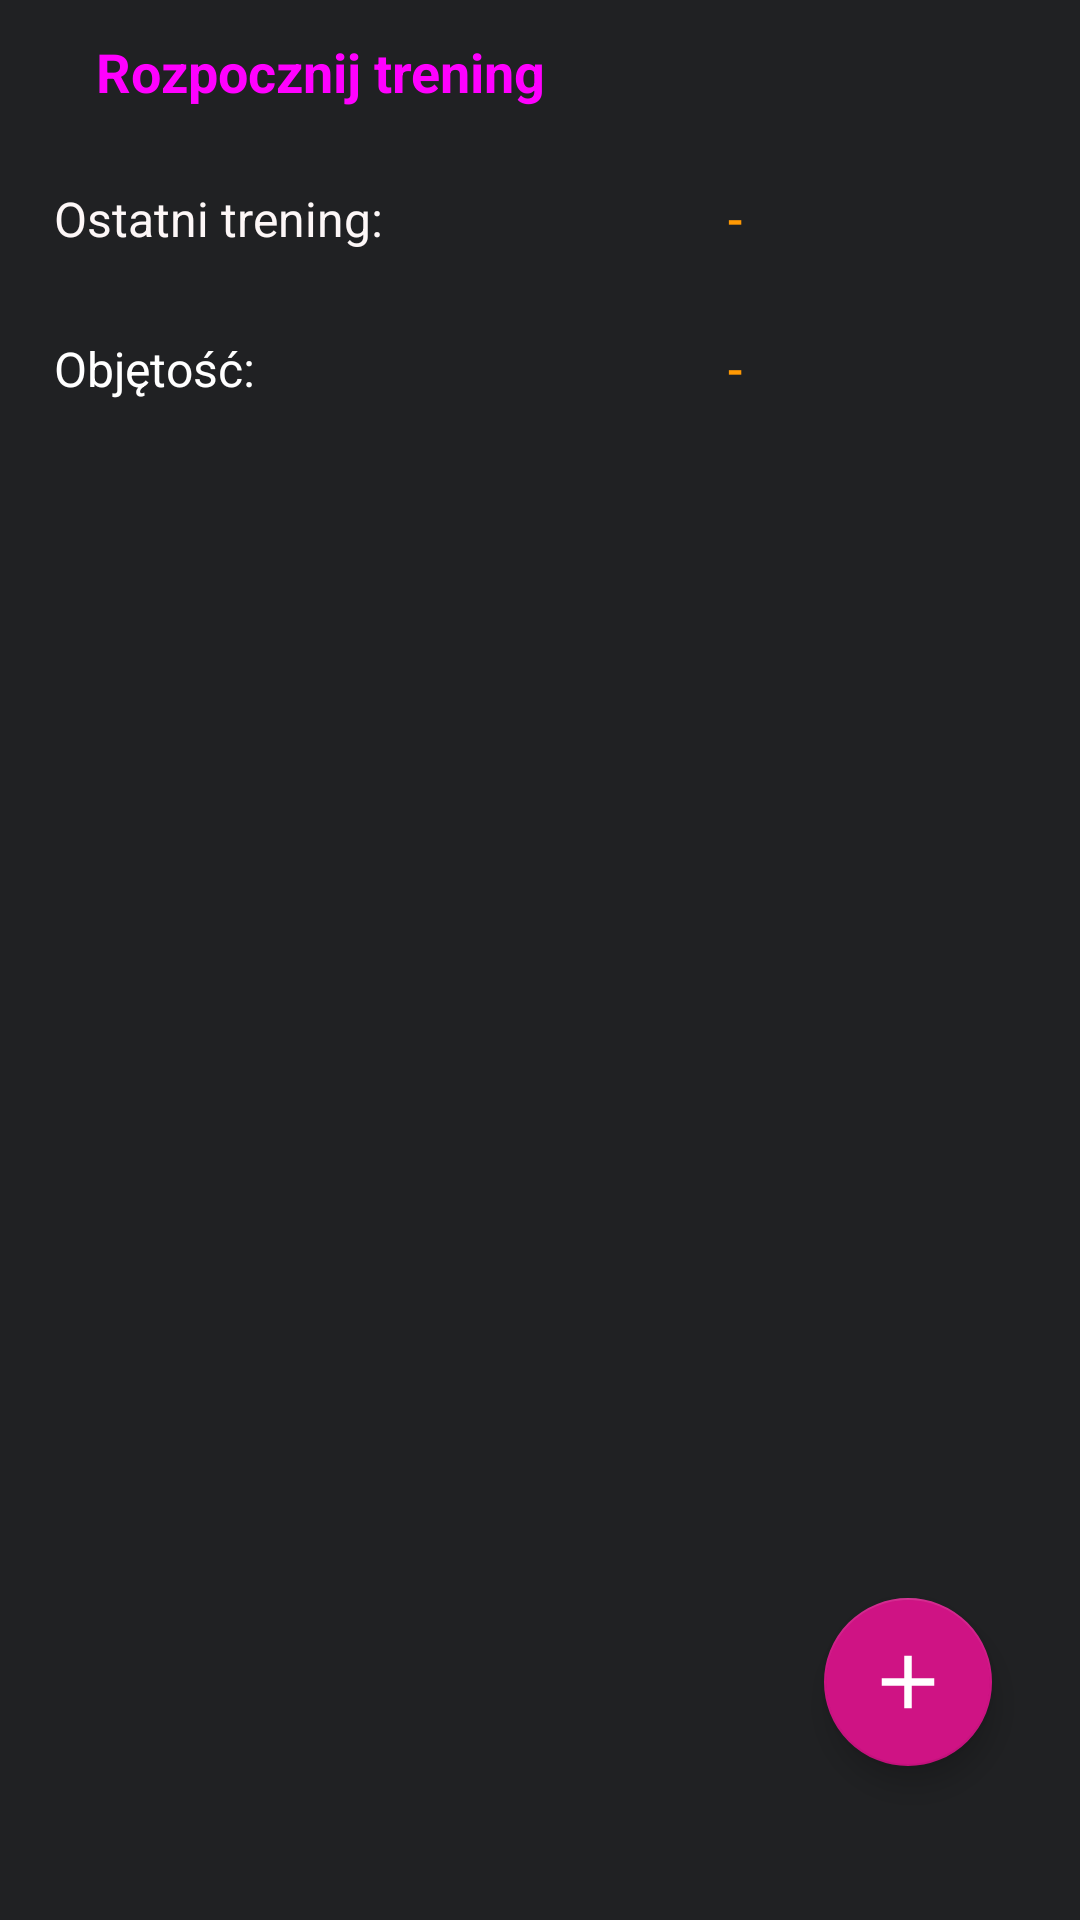

The Android layout XML behind this screen, and the referenced resources:
<!-- AndroidManifest.xml: application theme Theme.Workout_appv1 -->
<!-- res/layout/fragment_routine.xml -->
<?xml version="1.0" encoding="utf-8"?>
<androidx.constraintlayout.widget.ConstraintLayout xmlns:android="http://schemas.android.com/apk/res/android"
    xmlns:app="http://schemas.android.com/apk/res-auto"
    xmlns:tools="http://schemas.android.com/tools"
    android:layout_width="match_parent"
    android:layout_height="match_parent"
    android:background="@color/mainFragmentBackground"
    tools:context=".ui.views.fragments.FragmentRoutine">

    <Button
        android:id="@+id/btnStartWorkout"
        style="@style/Widget.Material3.Button.OutlinedButton"
        android:layout_width="0dp"

        android:layout_height="wrap_content"
        android:layout_marginStart="8dp"
        android:layout_marginEnd="8dp"
        android:text="Rozpocznij trening"
        android:textAlignment="textStart"
        android:textSize="18sp"
        android:textStyle="bold"
        app:icon="@drawable/icon_start"
        app:layout_constraintEnd_toEndOf="parent"
        app:layout_constraintStart_toStartOf="parent"
        app:layout_constraintTop_toTopOf="parent"
        app:strokeColor="@color/design_default_color_primary" />

    <androidx.recyclerview.widget.RecyclerView
        android:id="@+id/rvRoutine"
        android:layout_width="0dp"
        android:layout_height="0dp"
        app:layout_constraintBottom_toBottomOf="parent"
        app:layout_constraintEnd_toEndOf="parent"
        app:layout_constraintStart_toStartOf="parent"
        app:layout_constraintTop_toBottomOf="@+id/constraintLayout"
        tools:listitem="@layout/recycler_fragment_routine" />

    <androidx.constraintlayout.widget.ConstraintLayout
        android:id="@+id/constraintLayout"
        android:layout_width="0dp"
        android:layout_height="100dp"
        android:layout_marginStart="8dp"
        android:layout_marginEnd="8dp"
        app:layout_constraintEnd_toEndOf="parent"
        app:layout_constraintStart_toStartOf="parent"
        app:layout_constraintTop_toBottomOf="@+id/btnStartWorkout">

        <TextView
            android:id="@+id/textView10"
            android:layout_width="130dp"
            android:layout_height="50dp"
            android:gravity="center_vertical"
            android:paddingLeft="10dp"
            android:text="Ostatni trening:"
            android:textColor="#FDF7F7"
            android:textSize="16sp"
            app:layout_constraintStart_toStartOf="parent"
            app:layout_constraintTop_toTopOf="parent" />

        <TextView
            android:id="@+id/textView11"
            android:layout_width="130dp"
            android:layout_height="0dp"
            android:gravity="center_vertical"
            android:paddingLeft="10dp"
            android:text="Objętość:"
            android:textColor="#FFFFFF"
            android:textSize="16sp"
            app:layout_constraintBottom_toBottomOf="parent"
            app:layout_constraintStart_toStartOf="parent"
            app:layout_constraintTop_toBottomOf="@+id/textView10" />

        <TextView
            android:id="@+id/tvLastWorkoutDate"
            android:layout_width="0dp"
            android:layout_height="50dp"
            android:fontFamily="sans-serif-medium"
            android:gravity="center_horizontal|center_vertical"
            android:text="-"
            android:textColor="#FF9903"
            android:textSize="16sp"
            app:layout_constraintEnd_toEndOf="parent"
            app:layout_constraintStart_toEndOf="@+id/textView10"
            app:layout_constraintTop_toTopOf="parent" />

        <TextView
            android:id="@+id/tvTrainingVolume"
            android:layout_width="0dp"
            android:layout_height="0dp"
            android:fontFamily="sans-serif-medium"
            android:gravity="center_horizontal|center_vertical"
            android:text="-"
            android:textColor="#FF9903"
            android:textSize="16sp"
            app:layout_constraintBottom_toBottomOf="parent"
            app:layout_constraintEnd_toStartOf="@+id/imgGrowFragmentRoutine"
            app:layout_constraintStart_toEndOf="@+id/textView11"
            app:layout_constraintTop_toBottomOf="@+id/tvLastWorkoutDate" />

        <ImageView
            android:id="@+id/imgGrowFragmentRoutine"
            android:layout_width="45dp"
            android:layout_height="45dp"
            android:src="@drawable/icon_grow"
            android:visibility="gone"
            app:layout_constraintBottom_toBottomOf="parent"
            app:layout_constraintEnd_toEndOf="parent"
            app:layout_constraintTop_toBottomOf="@+id/tvLastWorkoutDate" />
    </androidx.constraintlayout.widget.ConstraintLayout>

    <com.google.android.material.floatingactionbutton.FloatingActionButton
        android:id="@+id/fabAddExerciseToPlan"
        android:layout_width="wrap_content"
        android:layout_height="wrap_content"
        android:clickable="true"
        android:src="@drawable/ic_add"
        app:tint="@color/white"
        app:maxImageSize="30dp"
        app:backgroundTint="#CF1384"
        app:layout_constraintBottom_toBottomOf="parent"
        app:layout_constraintEnd_toEndOf="parent"
        app:layout_constraintHorizontal_bias="0.904"
        app:layout_constraintStart_toStartOf="parent"
        app:layout_constraintTop_toTopOf="parent"
        app:layout_constraintVertical_bias="0.912"
        android:contentDescription="NavigateToExerciseDb"
        android:focusable="true" />


</androidx.constraintlayout.widget.ConstraintLayout>
<!-- res/layout/recycler_fragment_routine.xml (included above) -->
<?xml version="1.0" encoding="utf-8"?>
<androidx.constraintlayout.widget.ConstraintLayout xmlns:android="http://schemas.android.com/apk/res/android"
    xmlns:app="http://schemas.android.com/apk/res-auto"
    xmlns:tools="http://schemas.android.com/tools"
    android:layout_width="match_parent"
    android:layout_height="60dp"
    android:layout_marginTop="3dp"
    android:background="#191919">


    <androidx.constraintlayout.widget.ConstraintLayout
        android:id="@+id/clRoutineItem"
        android:layout_width="0dp"

        android:layout_height="match_parent"
        app:layout_constraintBottom_toBottomOf="parent"
        app:layout_constraintEnd_toStartOf="@+id/btnMoreItemRoutine"
        app:layout_constraintStart_toStartOf="parent"
        app:layout_constraintTop_toTopOf="parent">

        <ImageView
            android:id="@+id/imageView2"
            android:layout_width="55dp"
            android:layout_height="55dp"
            android:layout_marginStart="12dp"
            android:src="@drawable/exercise_image"
            app:layout_constraintBottom_toBottomOf="parent"
            app:layout_constraintStart_toStartOf="parent"
            app:layout_constraintTop_toTopOf="parent" />

        <TextView
            android:id="@+id/tvExerciseNameItemRoutine"
            android:layout_width="0dp"
            android:layout_height="wrap_content"
            android:layout_marginStart="16dp"
            android:layout_marginEnd="4dp"
            android:textColor="@color/white"
            android:textSize="15sp"
            app:layout_constraintBottom_toBottomOf="parent"
            app:layout_constraintEnd_toEndOf="parent"
            app:layout_constraintStart_toEndOf="@+id/imageView2"
            app:layout_constraintTop_toTopOf="parent" />

    </androidx.constraintlayout.widget.ConstraintLayout>

    <ImageView
        android:id="@+id/btnMoreItemRoutine"
        android:layout_width="40dp"
        android:layout_height="35dp"
        android:src="@drawable/ic_more"
        app:layout_constraintBottom_toBottomOf="parent"
        app:layout_constraintEnd_toEndOf="parent"
        app:layout_constraintTop_toTopOf="parent" />




</androidx.constraintlayout.widget.ConstraintLayout>
<!-- resources referenced by this layout -->
<resources>
  <color name="mainFragmentBackground">#202123</color>
  <color name="white">#FFFFFFFF</color>
  <!-- drawable ic_add (drawable) -->
  <vector android:height="24dp" android:tint="#24BF5A"
      android:viewportHeight="24" android:viewportWidth="24"
      android:width="24dp" xmlns:android="http://schemas.android.com/apk/res/android">
      <path android:fillColor="@android:color/white" android:pathData="M19,13h-6v6h-2v-6H5v-2h6V5h2v6h6v2z"/>
  </vector>
  <!-- drawable icon_grow (drawable) -->
  <vector android:alpha="0.94" android:height="50dp"
      android:tint="#1CD90E" android:viewportHeight="24"
      android:viewportWidth="24" android:width="50dp" xmlns:android="http://schemas.android.com/apk/res/android">
      <path android:fillColor="@android:color/white" android:pathData="M6,17.59l1.41,1.41l4.59,-4.58l4.59,4.58l1.41,-1.41l-6,-6z"/>
      <path android:fillColor="@android:color/white" android:pathData="M6,11l1.41,1.41l4.59,-4.58l4.59,4.58l1.41,-1.41l-6,-6z"/>
  </vector>
  <!-- drawable icon_start (drawable) -->
  <vector android:alpha="0.94" android:height="50dp"
      android:viewportHeight="100.25" android:viewportWidth="100.25"
      android:width="50dp" xmlns:android="http://schemas.android.com/apk/res/android">
      <path android:fillColor="#FF000000" android:pathData="M69.817,48.243l-30,-19.5c-0.461,-0.3 -1.05,-0.322 -1.533,-0.061c-0.483,0.263 -0.785,0.769 -0.785,1.318v39c0,0.55 0.301,1.056 0.785,1.318c0.224,0.121 0.47,0.182 0.715,0.182c0.285,0 0.57,-0.081 0.817,-0.242l30,-19.5c0.426,-0.276 0.683,-0.75 0.683,-1.258S70.243,48.519 69.817,48.243zM40.5,66.237V32.764L66.248,49.5L40.5,66.237z"/>
      <path android:fillColor="#FF000000" android:pathData="M49.5,6.5c-23.71,0 -43,19.29 -43,43s19.29,43 43,43s43,-19.29 43,-43S73.21,6.5 49.5,6.5zM49.5,89.5c-22.056,0 -40,-17.944 -40,-40s17.944,-40 40,-40s40,17.944 40,40S71.556,89.5 49.5,89.5z"/>
  </vector>
  <style name="Theme.Workout_appv1" parent="Theme.MaterialComponents.DayNight.DarkActionBar">
          
          <item name="colorPrimary">@color/purple_500</item>
          <item name="colorPrimaryVariant">@color/purple_700</item>
          <item name="colorOnPrimary">@color/white</item>
          
          <item name="colorSecondary">@color/teal_200</item>
          <item name="colorSecondaryVariant">@color/teal_700</item>
          <item name="colorOnSecondary">@color/black</item>
          
          <item name="android:statusBarColor" tools:targetApi="l">?attr/colorPrimaryVariant</item>
          
      </style>
  <color name="purple_500">#FF6200EE</color>
  <color name="purple_700">#FF3700B3</color>
  <color name="teal_200">#FF03DAC5</color>
  <color name="teal_700">#FF018786</color>
  <color name="black">#FF000000</color>
</resources>
